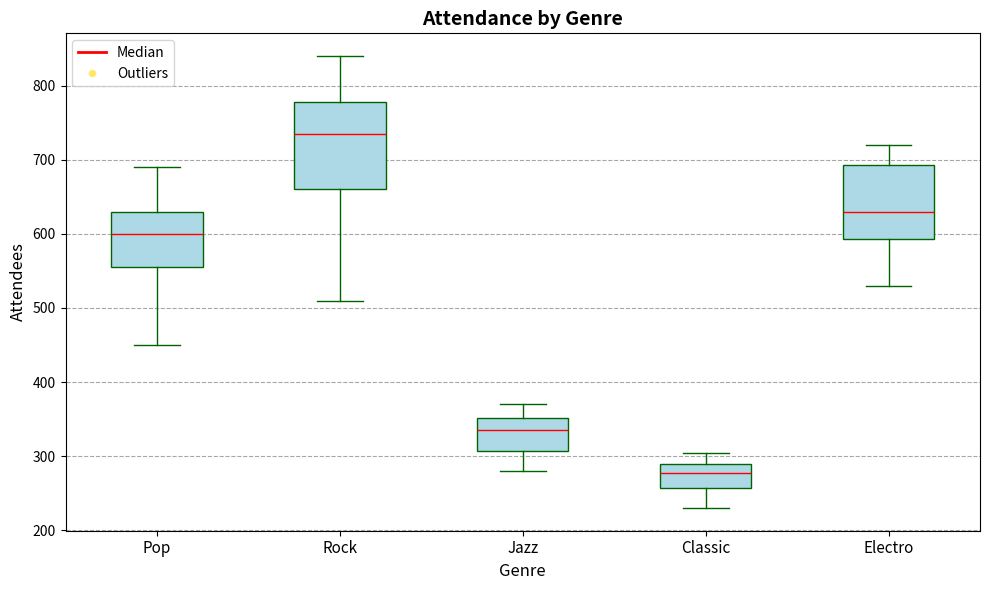

This chart was generated by the following Python code:
import matplotlib.pyplot as plt

genres = ['Pop', 'Rock', 'Jazz', 'Classic', 'Electro']
attendance_data = {
    'Pop': [450, 560, 480, 620, 570, 540, 690, 660, 610, 590, 620, 670],
    'Rock': [510, 600, 580, 710, 750, 680, 720, 800, 770, 810, 760, 840],
    'Jazz': [320, 340, 310, 300, 280, 290, 330, 350, 370, 360, 340, 355],
    'Classic': [270, 290, 250, 260, 240, 230, 275, 285, 295, 305, 280, 290],
    'Electro': [550, 530, 620, 610, 600, 570, 640, 690, 680, 720, 700, 710]
}

data = [attendance_data[genre] for genre in genres]

fig, ax = plt.subplots(figsize=(10, 6))

colors = ['lightgreen', 'lightblue', 'lightcoral', 'lightyellow', 'lightsalmon']
shuffled_colors = [colors[1], colors[4], colors[0], colors[3], colors[2]]

box = ax.boxplot(data, patch_artist=True, notch=False, vert=True,
                 boxprops=dict(facecolor=shuffled_colors[0], color='darkgreen'),
                 whiskerprops=dict(color='darkgreen'),
                 capprops=dict(color='darkgreen'),
                 medianprops=dict(color='red'),
                 flierprops=dict(markerfacecolor='gold', marker='o', markersize=6, alpha=0.6))

ax.set_title('Attendance by Genre', fontsize=14, fontweight='bold')
ax.set_xlabel('Genre', fontsize=12)
ax.set_ylabel('Attendees', fontsize=12)
ax.set_xticks(range(1, len(genres) + 1))
ax.set_xticklabels(genres, fontsize=11)
ax.yaxis.grid(True, linestyle='--', which='major', color='gray', alpha=0.7)

handles = [plt.Line2D([0], [0], color='red', lw=2, label='Median'),
           plt.Line2D([0], [0], marker='o', color='w', label='Outliers',
                      markerfacecolor='gold', markersize=6, alpha=0.6)]
ax.legend(handles=handles, loc='upper left', fontsize=10)

plt.tight_layout()
plt.show()
